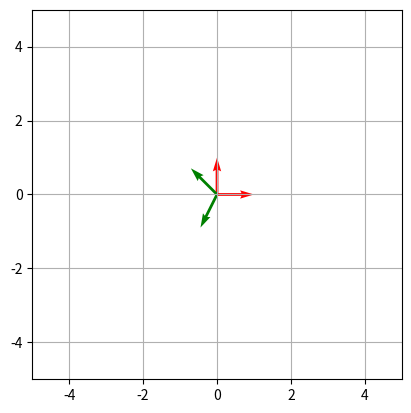

Source code (Python):
import numpy as np
from numpy import linalg as LA
import matplotlib.pyplot as plt
from matplotlib.animation import FuncAnimation


#when you watch this, take a look at how the unit vectors are rotated off their axis but the eigenvectors are not

A = np.array([[3,1], [2,4]])

i_hat = np.array([1,0])
j_hat = np.array([0,1])

i_hat_done = i_hat @ A
j_hat_done = j_hat @ A

eigenvalues, eigenvectors = LA.eig(A)
'''
it took me forever to realize where my scaling was going wrong, and it's because this function returns the normalized values of the eigenvectors
with magnitude 1, rather than the [1,2] and the [1,-1] that i expected. actually, it's even worse because it was going in the entire wrong direction
but that doesn't necessarily matter because any vector on the same line as the 'eigenvector' is itself an eigenvector.
attempting to scale the axes later is going to be horrible, it's been giving me sm trouble as of now. 
'''

fig, ax = plt.subplots()
ax.set_aspect('equal')
ax.grid(True)
ax.set_xlim(-5,5)
ax.set_ylim(-5,5)

i_quiver = ax.quiver(0,0,1,0, angles='xy', scale_units='xy', scale=1, color='red')
j_quiver = ax.quiver(0,0,0,1, angles='xy', scale_units='xy', scale=1, color='red')
e1_quiver = ax.quiver(0,0,eigenvectors[0, 0], eigenvectors[0, 1], angles='xy', scale_units='xy', scale=1, color='green')
e2_quiver = ax.quiver(0,0,eigenvectors[1, 0], eigenvectors[1, 1], angles='xy', scale_units='xy', scale=1, color='green')



def animate(i):
    t = i/100
    i_middle = (1-t)*i_hat + t*i_hat_done #all of these are arrays
    j_middle = (1-t)*j_hat + t*j_hat_done
    e1_scaled = eigenvectors[:, 0] * (1*(1-t) + t * (eigenvalues[0]))
    e2_scaled = eigenvectors[:, 1] * (1*(1-t) + t * (eigenvalues[1]))

    i_quiver.set_UVC(i_middle[0], i_middle[1])
    j_quiver.set_UVC(j_middle[0], j_middle[1])
    e1_quiver.set_UVC(e1_scaled[0], e1_scaled[1])
    e2_quiver.set_UVC(e2_scaled[0], e2_scaled[1])
    return i_quiver, j_quiver, e1_quiver, e2_quiver

ani = FuncAnimation(fig, animate, frames=101, blit=True, interval=20, repeat=False)

# Show the plot
plt.show()
